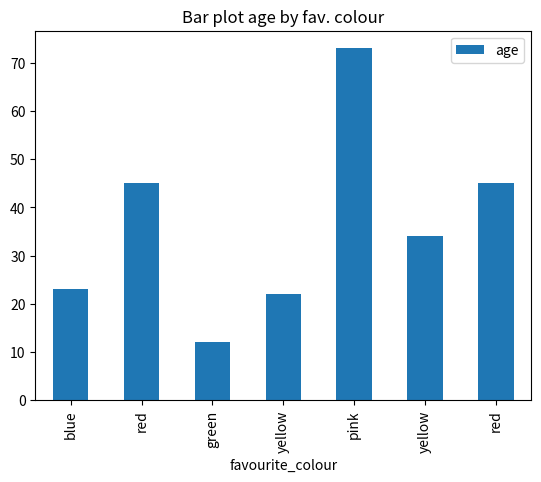
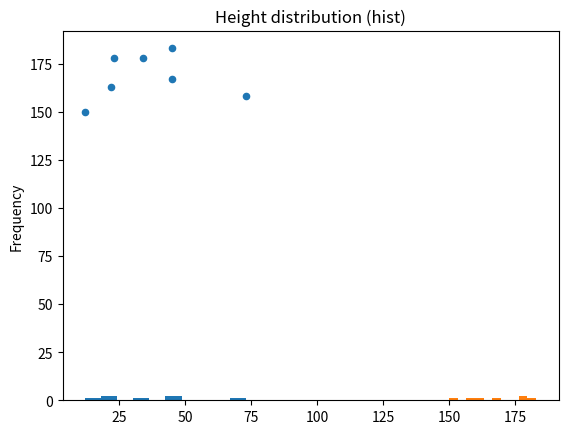

Write the Python code that produced these figures, in order.
import matplotlib.pyplot as plt
import pandas as pd

df = pd.DataFrame({'name': ['Adam', 'Brian', 'Christos', 'Dolly', 'Elena', 'Dolly', 'Brian'],
                   'surname': ['Brown', 'Smith', 'Andreou', 'Brown', 'Blake', 'Andreou', 'Smith'],
                   'age': [23, 45, 12, 22, 73, 34, 45],
                   'height': [178, 183, 150, 163, 158, 178, 167],
                   'favourite_colour': pd.Categorical(['blue', 'red', 'green', 'yellow', 'pink', 'yellow', 'red'])})

if __name__ == "__main__":
    # Note: use matplotlib to print plots in python scripts

    # Create a bar plot of age by favourite colour
    df.plot(x='favourite_colour', y='age', kind='bar', title='Bar plot age by fav. colour')
    plt.show()

    # Create a scatter plot of age against height
    df.plot(x='age', y='height', kind='scatter', title='Scatter plot age vs height')
    plt.show()

    # Create a histogram of the distribution of ages
    df['age'].plot(kind='hist', title='Age distribution (hist)')
    plt.show()

    # Create a Kernel Density Estimate plot of height
    df['height'].plot(kind='hist', title='Height distribution (hist)')
    plt.show()
